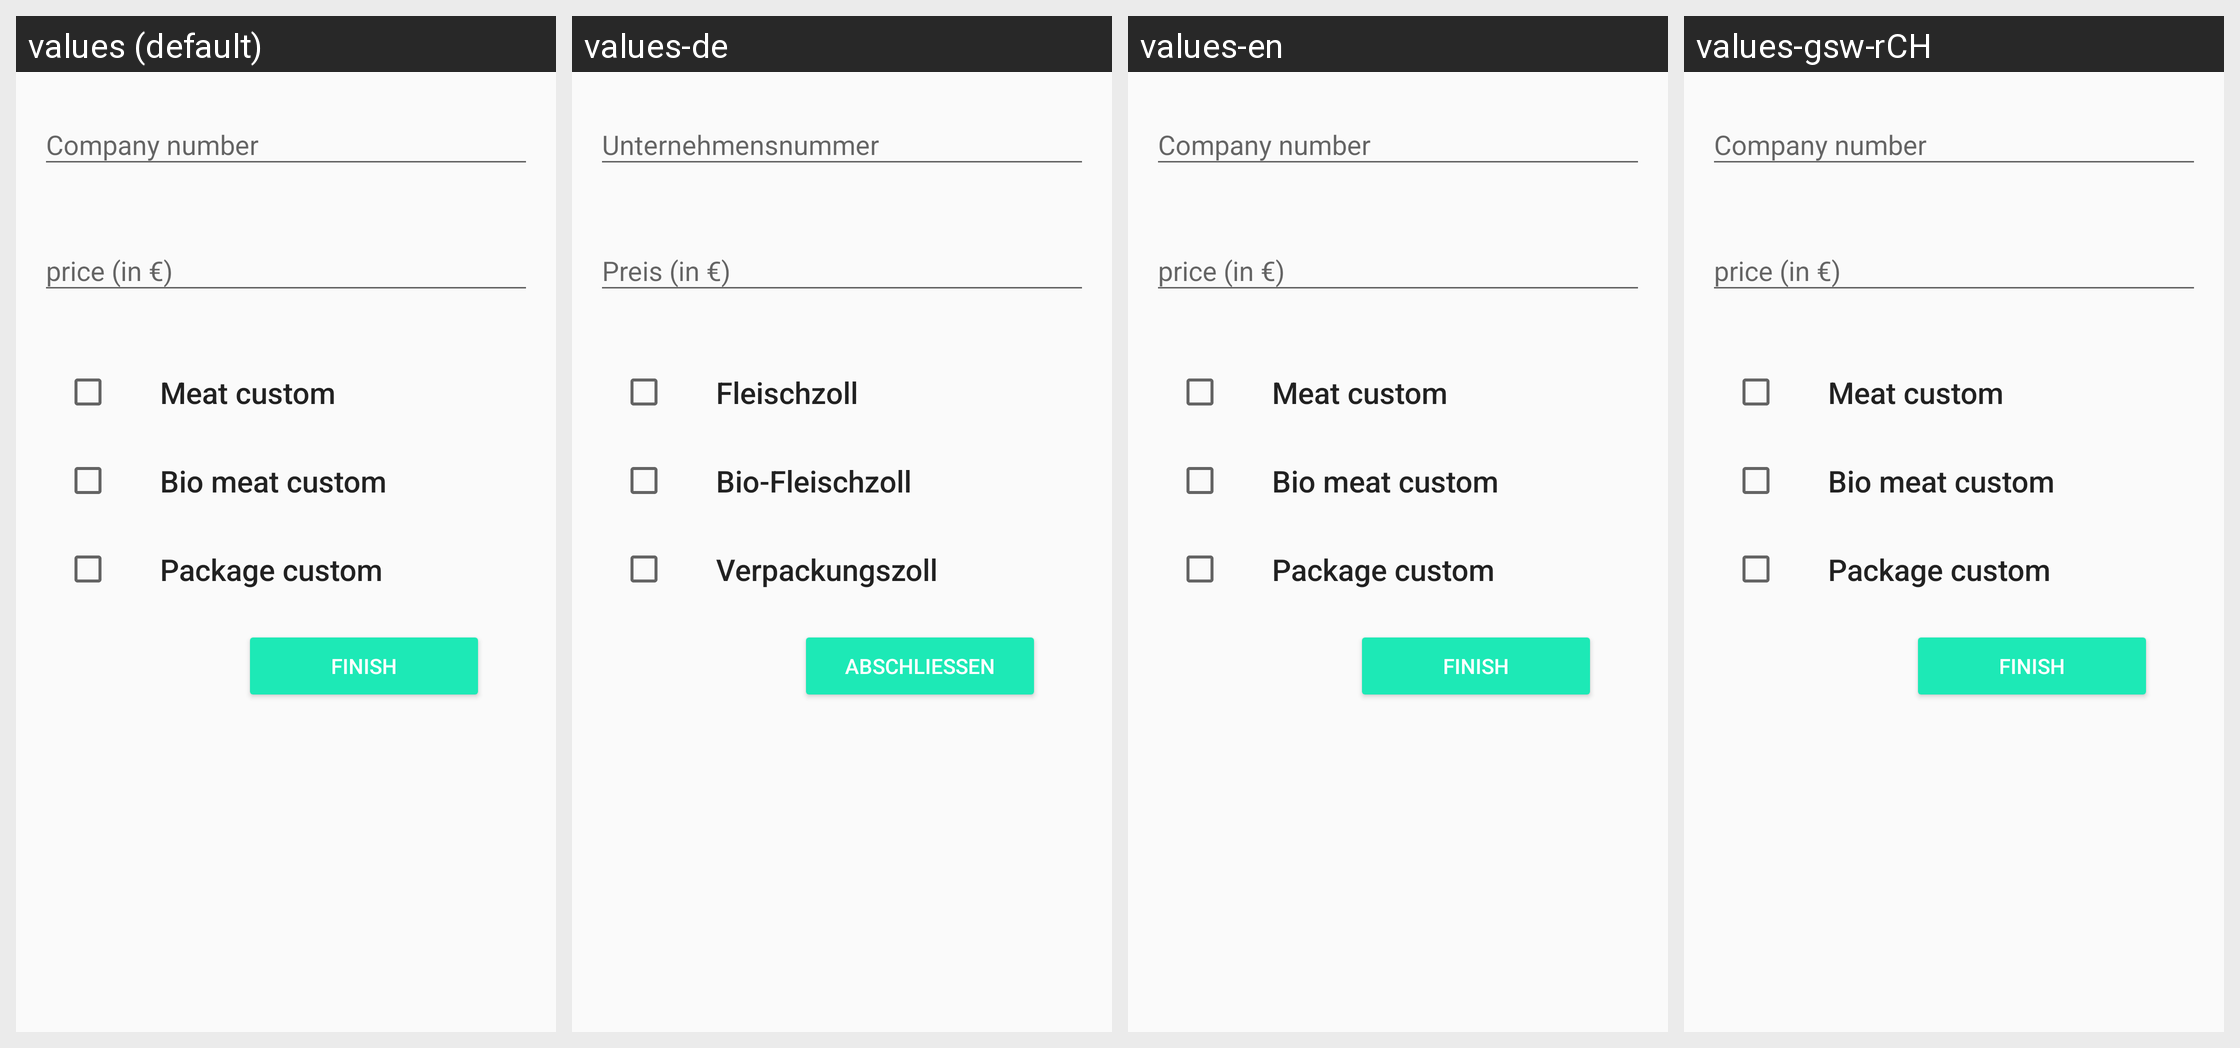

Strings drawn on this Android screen and how each of the app's shown locales translates them:
Android screen res/layout/content_customs.xml rendered under 4 locales, left to right: values (default), values-de, values-en, values-gsw-rCH. Device: Nexus 5 (rendered at 1080×1920; each locale shown at half size, 540×960, under a caption strip naming it); theme AppTheme.
Strings drawn on this screen, with the default value and each locale's value (text and hints the layout hard-codes, and strings that could not be matched under every locale, appear in the picture but are not listed):

meat_custom
  values: Meat custom
  values-de: Fleischzoll
  values-en: Meat custom
  values-gsw-rCH: Meat custom  [not translated; the default value is used]

package_custom
  values: Package custom
  values-de: Verpackungszoll
  values-en: Package custom
  values-gsw-rCH: Package custom  [not translated; the default value is used]

bio_meat_custom
  values: Bio meat custom
  values-de: Bio-Fleischzoll
  values-en: Bio meat custom
  values-gsw-rCH: Bio meat custom  [not translated; the default value is used]

finish
  values: Finish
  values-de: Abschließen
  values-en: Finish
  values-gsw-rCH: Finish  [not translated; the default value is used]
